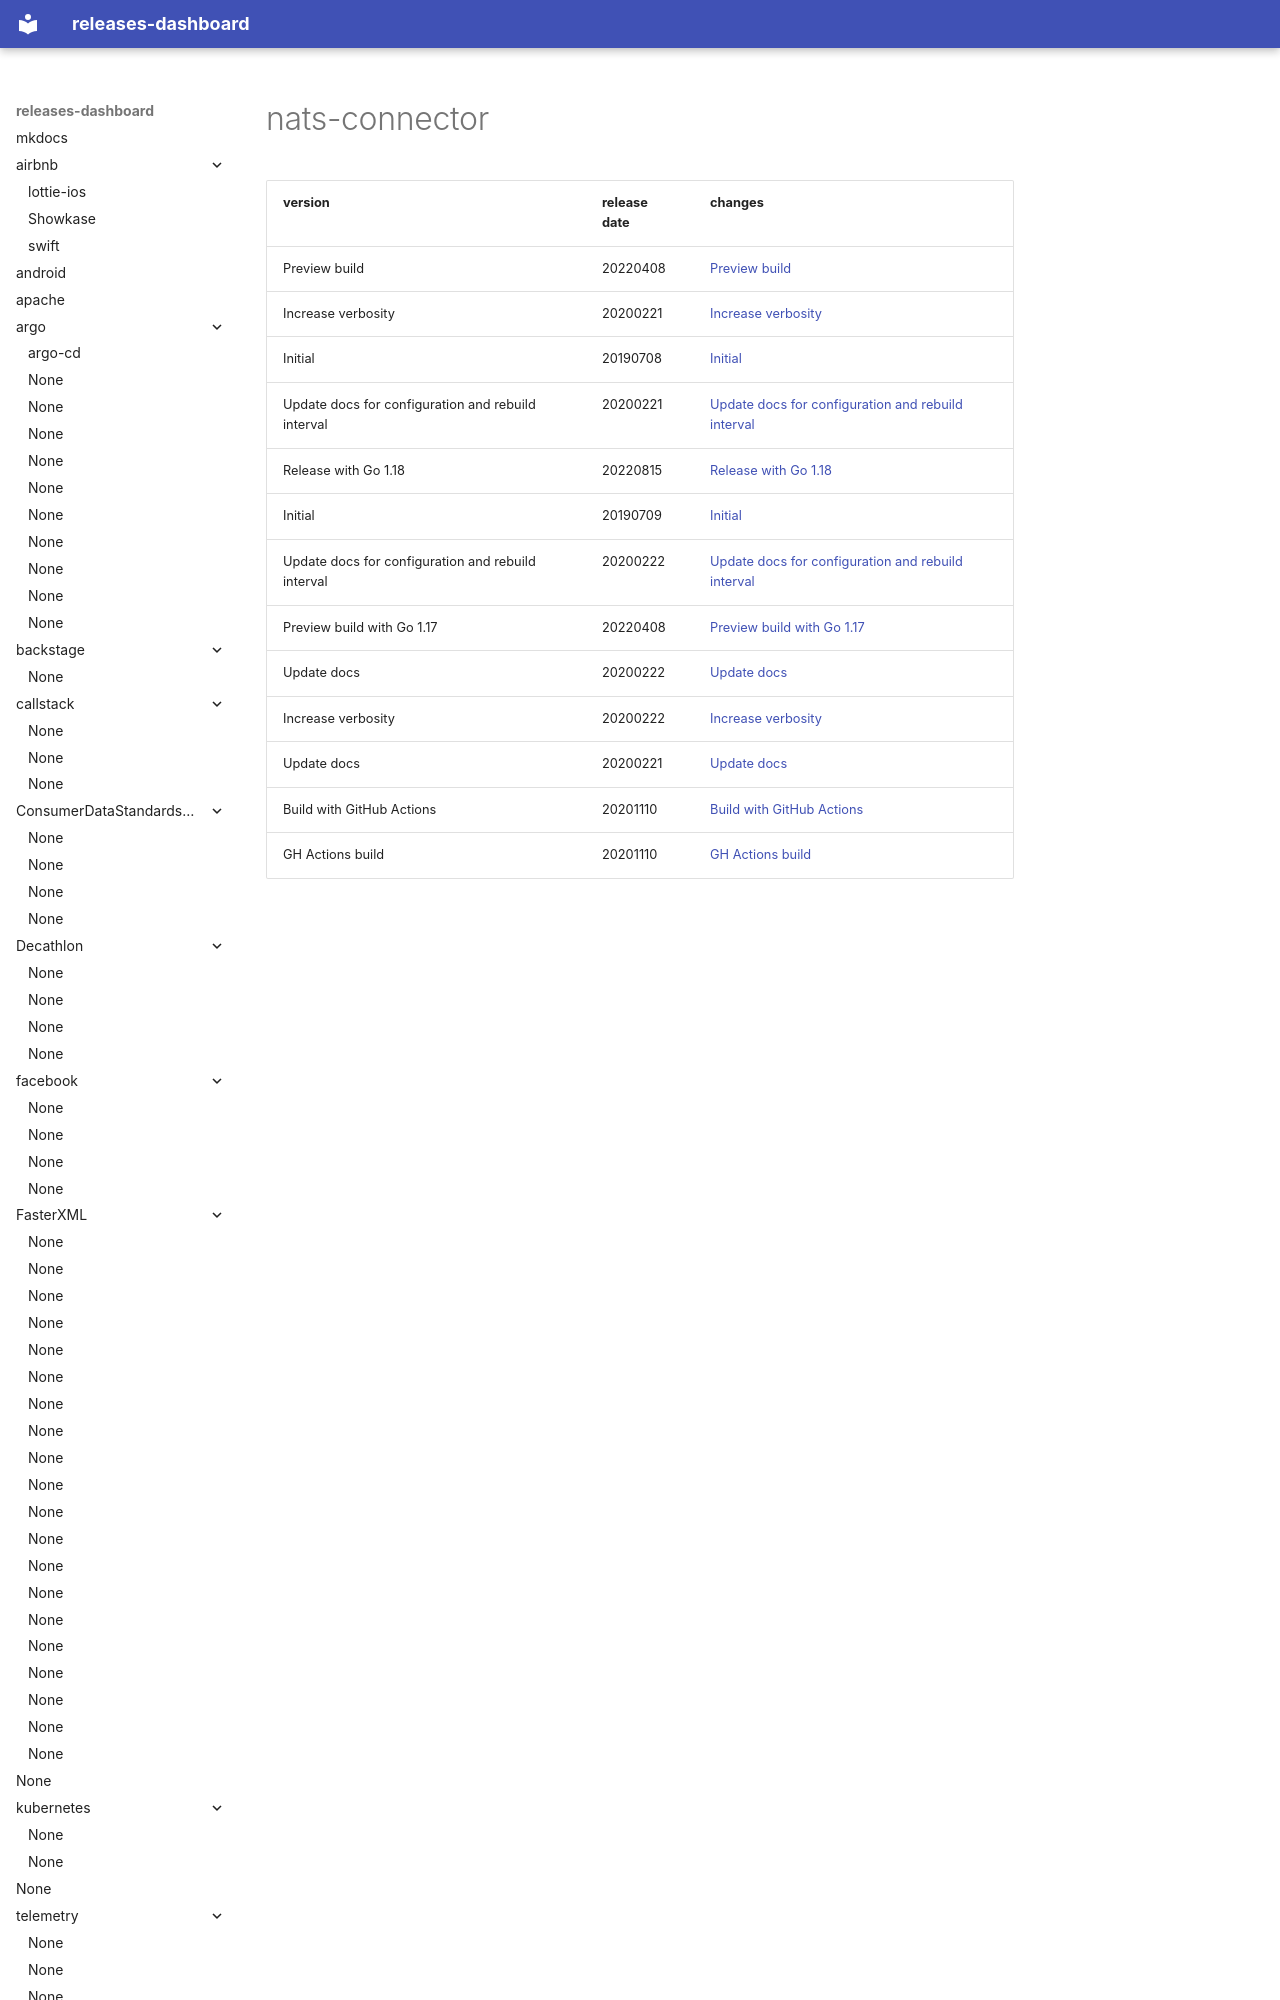

repository: rock-hu/releases-dashboard · page: openfaas/nats-connector/index.html · generator: mkdocs

# nats-connector	


|version|release date|changes|
|---|---|---|
|Preview build|20220408|[Preview build](./Preview build-20220408.md)|
|Increase verbosity|20200221|[Increase verbosity](./Increase verbosity-20200221.md)|
|Initial|20190708|[Initial](./Initial-20190708.md)|
|Update docs for configuration and rebuild interval|20200221|[Update docs for configuration and rebuild interval](./Update docs for configurat
